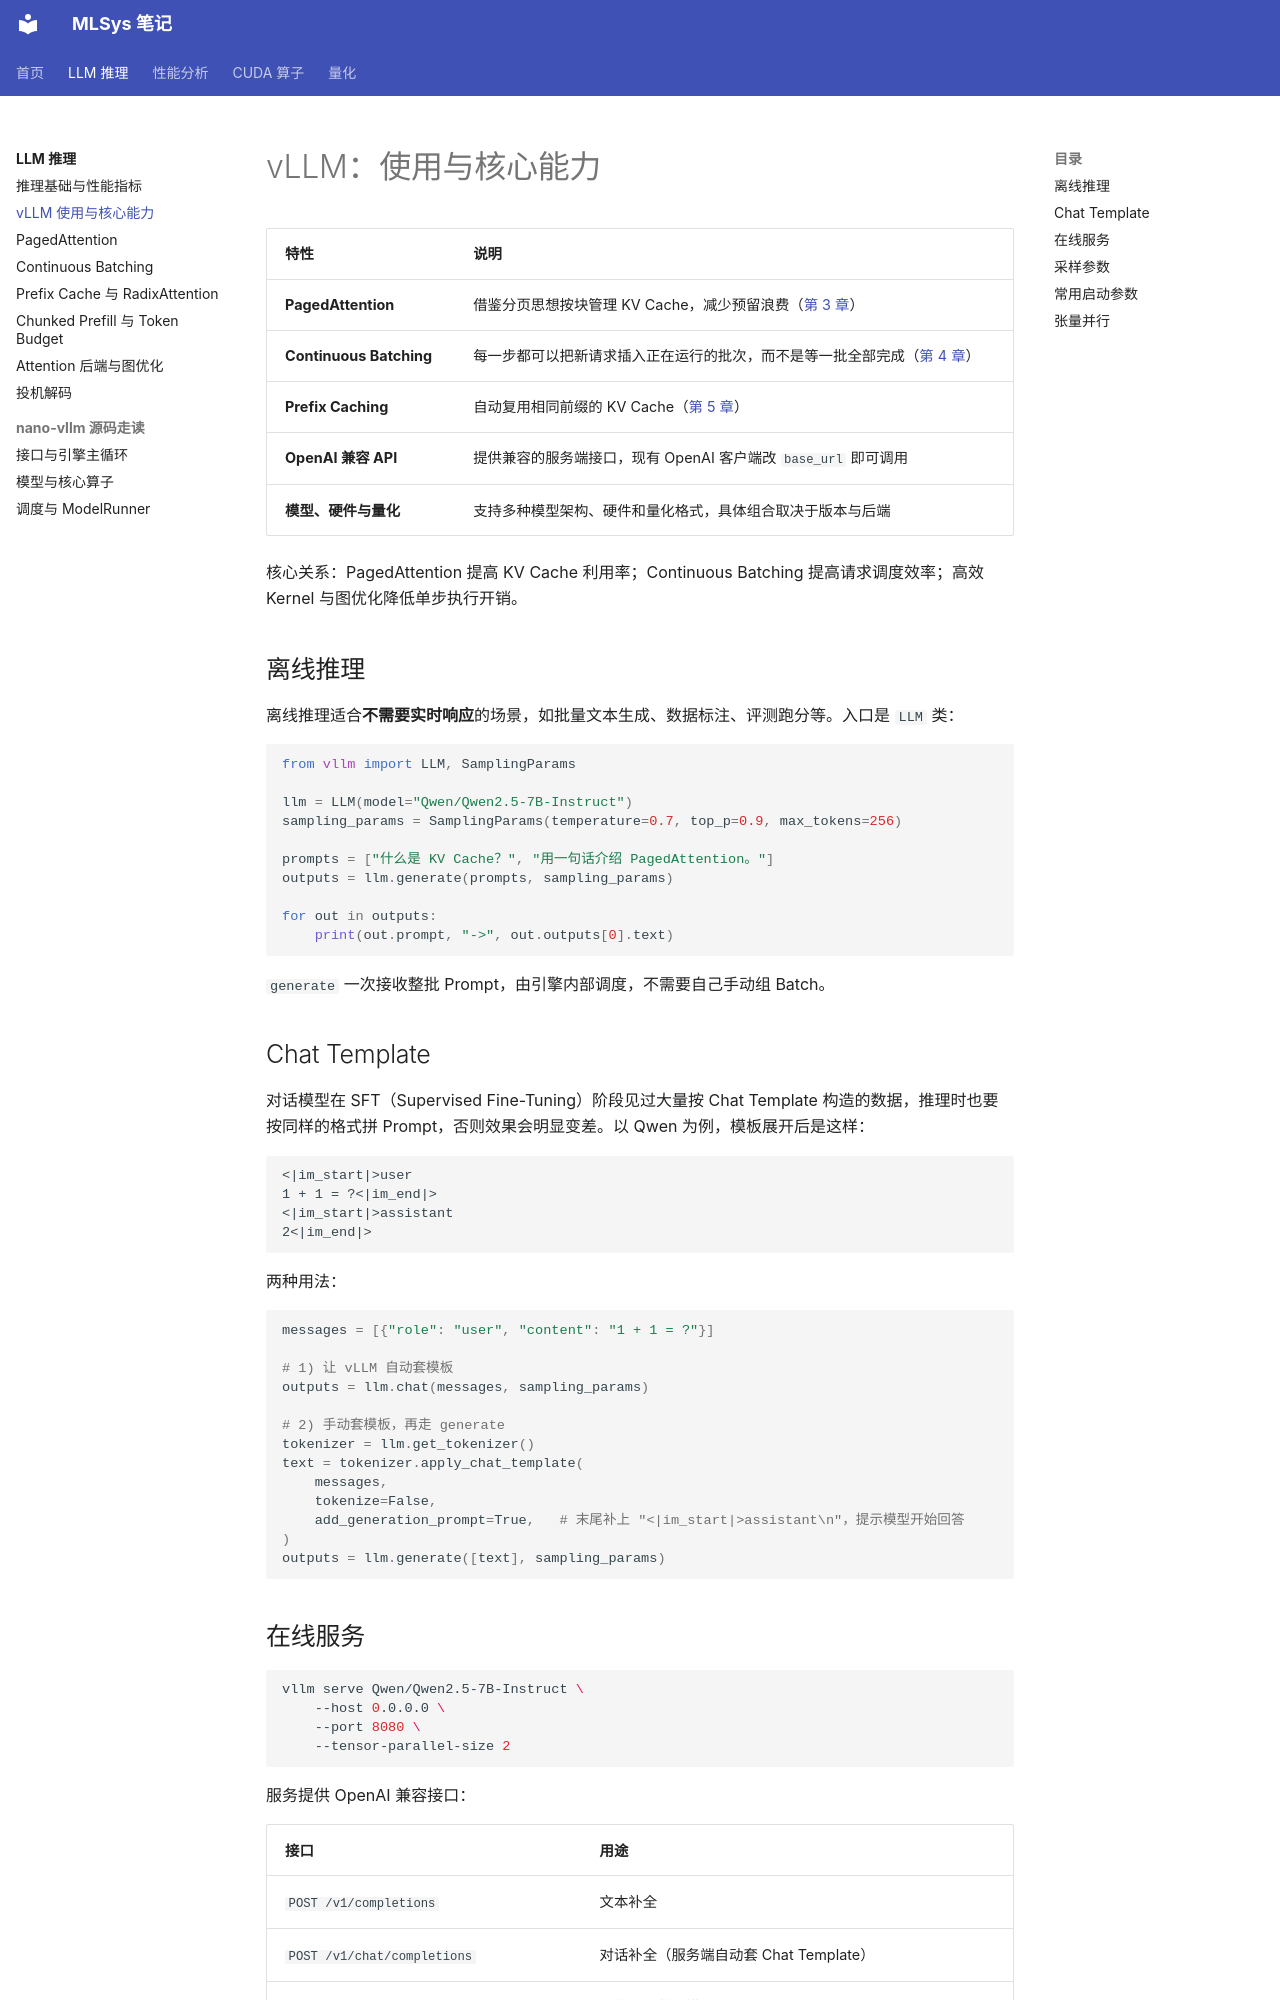

repository: hychen11/MLSYS · page: inference/02-vllm/index.html · generator: mkdocs

# vLLM：使用与核心能力

| 特性 | 说明 |
| :-- | :-- |
| **PagedAttention** | 借鉴分页思想按块管理 KV Cache，减少预留浪费（[第 3 章](03-paged-attention.md)） |
| **Continuous Batching** | 每一步都可以把新请求插入正在运行的批次，而不是等一批全部完成（[第 4 章](04-continuous-batching.md)） |
| **Prefix Caching** | 自动复用相同前缀的 KV Cache（[第 5 章](05-prefix-cache.md)） |
| **OpenAI 兼容 API** | 提供兼容的服务端接口，现有 OpenAI 客户端改 `base_url` 即可调用 |
| **模型、硬件与量化** | 支持多种模型架构、硬件和量化格式，具体组合取决于版本与后端 |

核心关系：PagedAttention 提高 KV Cache 利用率；Continuous Batching 提高请求调度效率；高效 Kernel 与图优化降低单步执行开销。

## 离线推理

离线推理适合**不需要实时响应**的场景，如批量文本生成、数据标注、评测跑分等。入口是 `LLM` 类：

```python
from vllm import LLM, SamplingParams

llm = LLM(model="Qwen/Qwen2.5-7B-Instruct")
sampling_params = SamplingParams(temperature=0.7, top_p=0.9, max_tokens=256)

prompts = ["什么是 KV Cache？", "用一句话介绍 PagedAttention。"]
outputs = llm.generate(prompts, sampling_params)

for out in outputs:
    print(out.prompt, "->", out.outputs[0].text)
```

`generate` 一次接收整批 Prompt，由引擎内部调度，不需要自己手动组 Batch。

## Chat Template

对话模型在 SFT（Supervised Fine-Tuning）阶段见过大量按 Chat Template 构造的数据，推理时也要按同样的格式拼 Prompt，否则效果会明显变差。以 Qwen 为例，模板展开后是这样：

```text
<|im_start|>user
1 + 1 = ?<|im_end|>
<|im_start|>assistant
2<|im_end|>
```

两种用法：

```python
messages = [{"role": "user", "content": "1 + 1 = ?"}]

# 1) 让 vLLM 自动套模板
outputs = llm.chat(messages, sampling_params)

# 2) 手动套模板，再走 generate
tokenizer = llm.get_tokenizer()
text = tokenizer.apply_chat_template(
    messages,
    tokenize=False,
    add_generation_prompt=True,   # 末尾补上 "<|im_start|>assistant\n"，提示模型开始回答
)
outputs = llm.generate([text], sampling_params)
```
